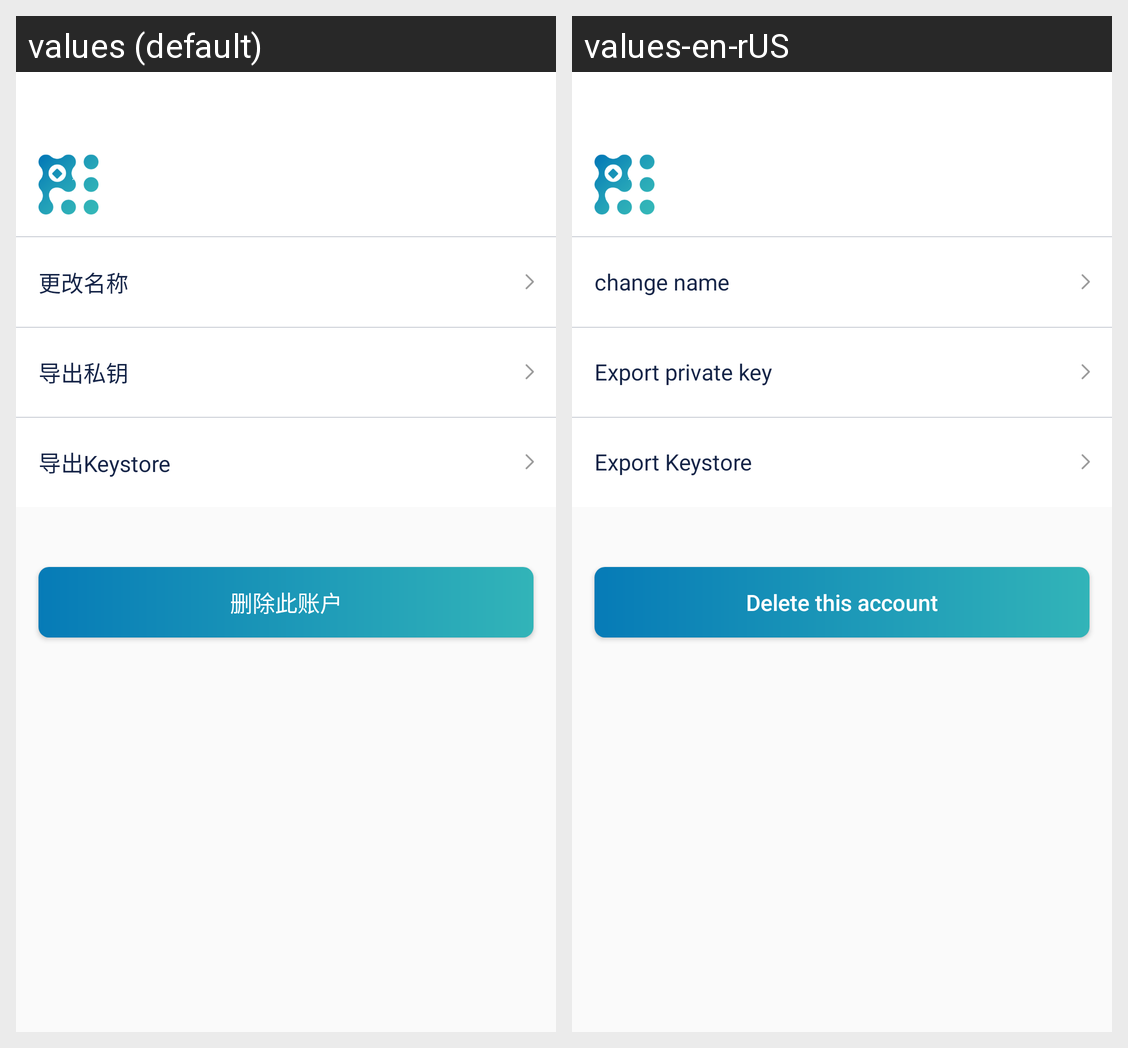

Locale-by-locale string values for the Android screen shown in this grid:
Android screen res/layout/activity_security_info.xml rendered under 2 locales, left to right: values (default), values-en-rUS. Device: Nexus 5 (rendered at 1080×1920; each locale shown at half size, 540×960, under a caption strip naming it); theme AppTheme.NoActionBar.
Strings drawn on this screen, with the default value and each locale's value (text and hints the layout hard-codes, and strings that could not be matched under every locale, appear in the picture but are not listed):

change_name
  values: 更改名称
  values-en-rUS: change name

export_private_key
  values: 导出私钥
  values-en-rUS: Export private key

export_keystore
  values: 导出Keystore
  values-en-rUS: Export Keystore

delete_account
  values: 删除此账户
  values-en-rUS: Delete this account
